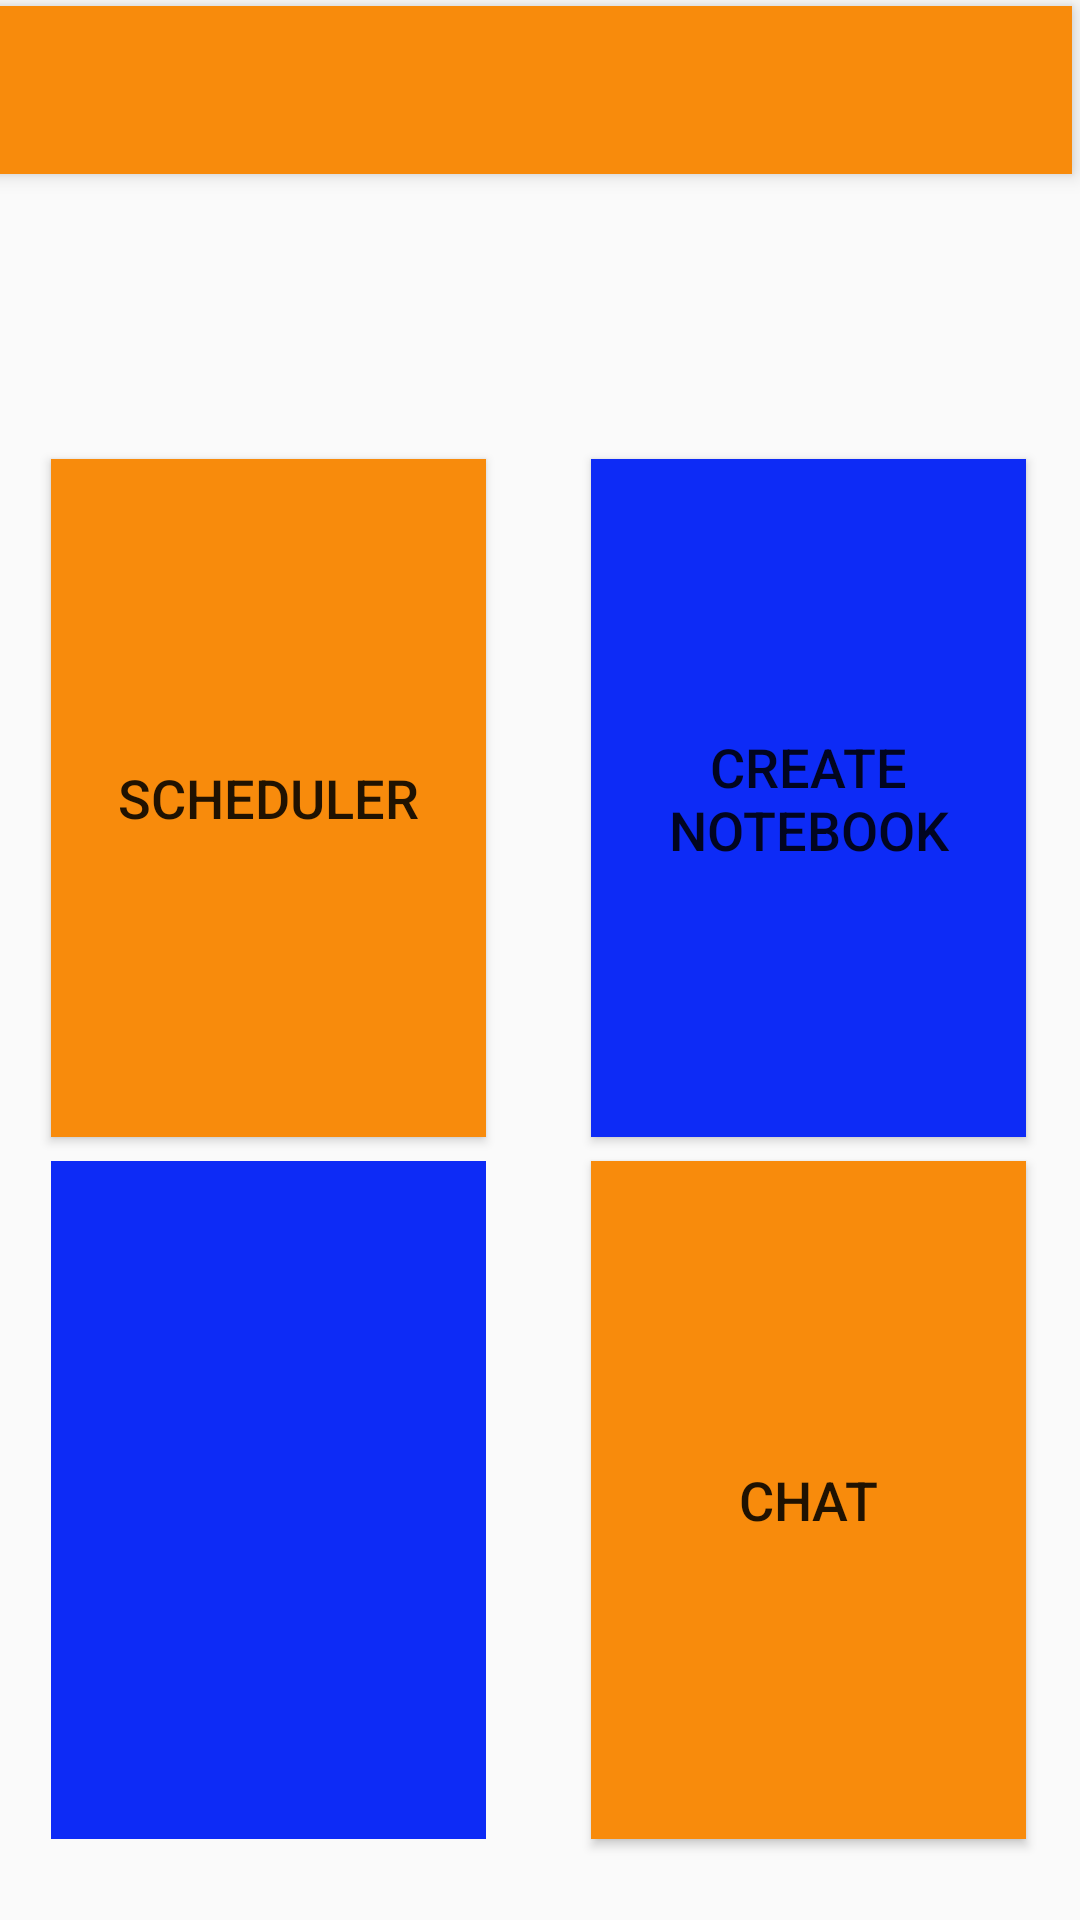

This screen was rendered from an Android layout file. Write that file and the resources it references.
<!-- AndroidManifest.xml: application theme Theme.AppCompat.Light.NoActionBar -->
<!-- res/layout/activity_profile.xml -->
<?xml version="1.0" encoding="utf-8"?>
<android.support.constraint.ConstraintLayout xmlns:android="http://schemas.android.com/apk/res/android"
    xmlns:app="http://schemas.android.com/apk/res-auto"
    xmlns:tools="http://schemas.android.com/tools"
    android:layout_width="match_parent"
    android:layout_height="match_parent"
    android:id="@+id/layout_mainscreen"
    tools:context="com.light.niepaper.Activities.Authentication.profileActivity">

    <android.support.v7.widget.Toolbar
        android:id="@+id/my_toolbar"
        android:layout_width="368dp"
        android:layout_height="56dp"
        android:layout_marginEnd="3dp"
        android:layout_marginRight="3dp"
        android:layout_marginTop="2dp"
        android:background="@color/colorAccent"
        android:elevation="4dp"
        android:theme="@style/ThemeOverlay.AppCompat.ActionBar"
        android:visibility="visible"
        app:layout_constraintRight_toRightOf="parent"
        app:layout_constraintTop_toTopOf="parent"
        app:popupTheme="@style/PopupOverlay" />

    <LinearLayout
        android:layout_width="169dp"
        android:layout_height="479dp"
        android:layout_marginBottom="16dp"
        android:layout_marginLeft="1dp"
        android:layout_marginTop="8dp"
        android:layout_marginStart="1dp"
        android:orientation="vertical"
        android:weightSum="1"
        app:layout_constraintBottom_toBottomOf="parent"
        app:layout_constraintLeft_toRightOf="@+id/linearLayout"
        app:layout_constraintRight_toRightOf="parent"
        app:layout_constraintTop_toBottomOf="@+id/my_toolbar"
        app:layout_constraintVertical_bias="1.0">

        <Button
            android:id="@+id/notebook"
            android:layout_width="match_parent"
            android:layout_height="226dp"
            android:layout_marginEnd="8dp"
            android:layout_marginLeft="16dp"
            android:layout_marginRight="8dp"
            android:layout_marginStart="16dp"
            android:layout_marginTop="8dp"
            android:background="@color/signinandloginpage"
            android:onClick="onNotemaker"
            android:text="@string/action_createnote"
            android:textSize="18sp"
            app:layout_constraintHorizontal_bias="0.0"
            app:layout_constraintRight_toRightOf="parent"
            app:layout_constraintTop_toBottomOf="@+id/my_toolbar" />

        <Button
            android:id="@+id/chat"
            android:layout_width="match_parent"
            android:layout_height="226dp"
            android:layout_marginEnd="8dp"
            android:layout_marginLeft="16dp"
            android:layout_marginRight="8dp"
            android:layout_marginStart="16dp"
            android:layout_marginTop="8dp"
            android:background="@color/colorAccent"
            android:onClick="onChat"
            android:text="@string/action_chat"
            android:textSize="18sp"
            app:layout_constraintBottom_toBottomOf="parent"
            app:layout_constraintHorizontal_bias="0.0"
            app:layout_constraintLeft_toRightOf="@+id/existing_note"
            app:layout_constraintRight_toRightOf="parent"
            app:layout_constraintTop_toBottomOf="@+id/notebook" />
    </LinearLayout>

    <LinearLayout
        android:id="@+id/linearLayout"
        android:layout_width="169dp"
        android:layout_height="479dp"
        android:layout_marginBottom="16dp"
        android:layout_marginLeft="1dp"
        android:layout_marginTop="8dp"
        android:layout_marginStart="1dp"
        android:orientation="vertical"
        android:weightSum="1"
        app:layout_constraintBottom_toBottomOf="parent"
        app:layout_constraintLeft_toLeftOf="parent"
        app:layout_constraintTop_toBottomOf="@+id/my_toolbar"
        app:layout_constraintVertical_bias="1.0">

        <Button
            android:id="@+id/schedulder"
            android:layout_width="match_parent"
            android:layout_height="226dp"
            android:layout_marginEnd="8dp"
            android:layout_marginLeft="16dp"
            android:layout_marginRight="8dp"
            android:layout_marginStart="16dp"
            android:layout_marginTop="8dp"
            android:background="@color/colorAccent"
            android:onClick="onScheduler"
            android:text="@string/action_scheduler"
            android:textSize="18sp"
            app:layout_constraintHorizontal_bias="0.0"
            app:layout_constraintLeft_toLeftOf="parent"
            app:layout_constraintRight_toLeftOf="@+id/notebook"
            app:layout_constraintTop_toBottomOf="@+id/my_toolbar" />

        <ImageView
            android:id="@+id/textView2"
            android:layout_width="match_parent"
            android:layout_height="226dp"
            android:layout_marginEnd="8dp"
            android:layout_marginLeft="16dp"
            android:layout_marginRight="8dp"
            android:layout_marginStart="16dp"
            android:layout_marginTop="8dp"
            android:background="@color/signinandloginpage"
            android:onClick="onScheduler"
            android:text="@string/action_scheduler"
            android:textSize="18sp"
            app:layout_constraintHorizontal_bias="0.0"
            app:layout_constraintLeft_toLeftOf="parent"
            app:srcCompat="@drawable/transpbook" />

    </LinearLayout>

</android.support.constraint.ConstraintLayout>
<!-- resources referenced by this layout -->
<resources>
  <color name="colorAccent">#f88b0c</color>
  <color name="signinandloginpage">#0d2bf6</color>
  <string name="action_chat">CHAT</string>
  <string name="action_createnote">Create NoteBook</string>
  <string name="action_scheduler">Scheduler</string>
  <style name="PopupOverlay" parent="ThemeOverlay.AppCompat.Light" />
</resources>
